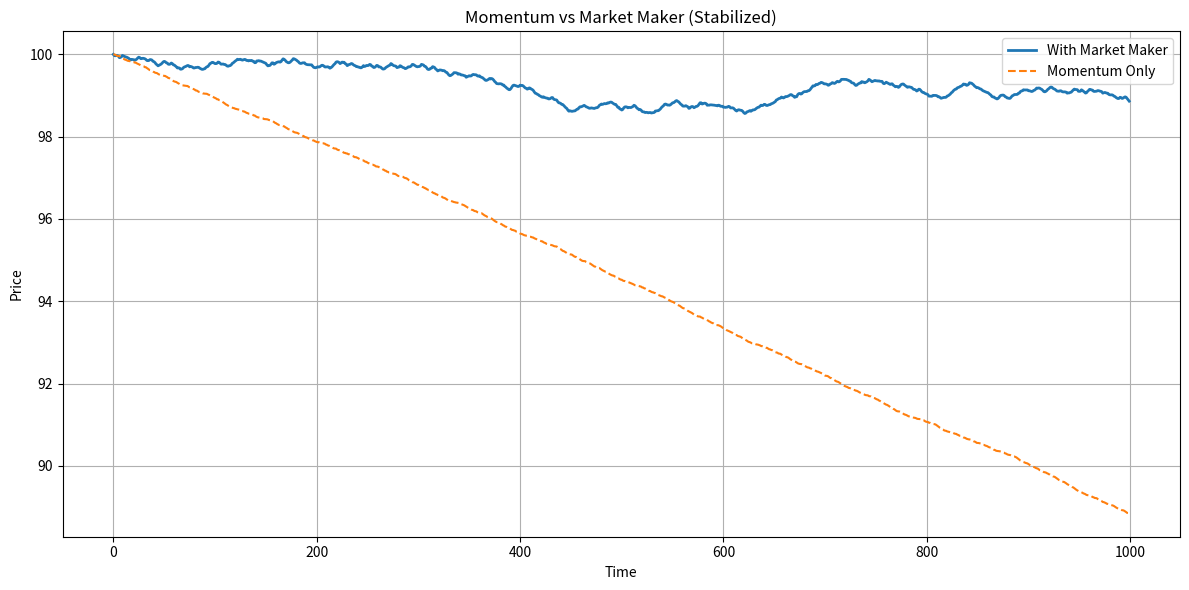

Here is the Python script that generated this plot:
import random
import matplotlib.pyplot as plt
from dataclasses import dataclass

# =====================
# BASIC DATA STRUCTURES
# =====================

@dataclass
class Order:
    side: str      # "BUY" or "SELL"
    price: float
    qty: int


# =====================
# SIMPLE EXCHANGE
# =====================

class Exchange:
    def __init__(self, start_price=100.0):
        self.price = start_price
        self.trades = []

    def submit(self, order: Order):
        # Simple market impact model
        impact = 0.002 * order.qty

        if order.side == "BUY":
            self.price += impact
        else:
            self.price -= impact

        self.trades.append(self.price)

    def mid_price(self):
        return self.price


# =====================
# MOMENTUM AGENT
# =====================

class MomentumAgent:
    def __init__(self):
        self.last_price = None

    def act(self, price):
        if self.last_price is None:
            self.last_price = price
            return None

        side = "BUY" if price > self.last_price else "SELL"
        self.last_price = price

        return Order(
            side=side,
            price=price,
            qty=random.randint(1, 10)
        )


# =====================
# MARKET MAKER
# =====================

class MarketMaker:
    def __init__(self):
        self.inventory = 0
        self.cash = 0.0
        self.fair_price = 100.0

        self.base_spread = 0.2
        self.inv_sensitivity = 0.01
        self.max_inventory = 50

    def quote(self, market_price):
        # Update fair value (anchor)
        self.fair_price = 0.95 * self.fair_price + 0.05 * market_price

        # Inventory-adjusted mid price
        skew = self.inventory * self.inv_sensitivity
        mid = 0.8 * self.fair_price + 0.2 * market_price - skew

        # Dynamic spread widens with inventory risk
        spread = self.base_spread + abs(self.inventory) * 0.005

        bid = mid - spread / 2
        ask = mid + spread / 2

        return bid, ask

    def act(self, market_price):
        bid, ask = self.quote(market_price)

        # Enforce inventory limits
        if self.inventory > self.max_inventory:
            return Order("SELL", ask, random.randint(5, 15))

        if self.inventory < -self.max_inventory:
            return Order("BUY", bid, random.randint(5, 15))

        # Otherwise quote both sides randomly
        side = random.choice(["BUY", "SELL"])
        price = bid if side == "BUY" else ask

        return Order(side, price, random.randint(1, 10))

    def fill(self, order: Order):
        if order.side == "BUY":
            self.inventory += order.qty
            self.cash -= order.qty * order.price
        else:
            self.inventory -= order.qty
            self.cash += order.qty * order.price

    def pnl(self, market_price):
        return self.cash + self.inventory * market_price


# =====================
# SIMULATION
# =====================

def run_simulation(steps=1000, with_mm=True):
    ex = Exchange()
    momentum = MomentumAgent()
    mm = MarketMaker() if with_mm else None

    prices = []

    for _ in range(steps):
        # Momentum trader acts
        mo = momentum.act(ex.mid_price())
        if mo:
            ex.submit(mo)

        # Market maker acts
        if with_mm:
            mm_order = mm.act(ex.mid_price())
            ex.submit(mm_order)
            mm.fill(mm_order)

        prices.append(ex.mid_price())

    return prices, mm


# =====================
# RUN + PLOT
# =====================

if __name__ == "__main__":
    prices_mm, mm = run_simulation(with_mm=True)
    prices_mom, _ = run_simulation(with_mm=False)

    plt.figure(figsize=(12, 6))
    plt.plot(prices_mm, label="With Market Maker", linewidth=2)
    plt.plot(prices_mom, linestyle="--", label="Momentum Only")

    plt.title("Momentum vs Market Maker (Stabilized)")
    plt.xlabel("Time")
    plt.ylabel("Price")
    plt.legend()
    plt.grid(True)
    plt.tight_layout()
    plt.show()

    print("Final Market Maker Inventory:", mm.inventory)
    print("Final Market Maker PnL:", round(mm.pnl(prices_mm[-1]), 2))
